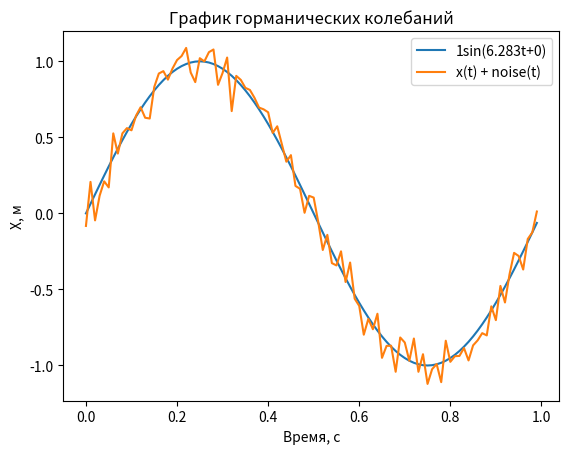

Source code (Python):
# Написал студент
# группы ЭВТ-20-1б  
# Каримов Рустам Тависович 
import numpy as np
import matplotlib as mpl
import matplotlib.pyplot as plt


'''

x(t) = A sin (wt + φ)

φ - фаза (радиан/градус)
A - амплитуда колибаний ([м] - метр)
w - частота колибаний ([Гц] - Герц)
t - время ([с] - секунда)


'''

noise = lambda time, n=0, q=0.1: np.random.normal(n, q, time.shape[0])

amplitude = 1
phase = 0
w = 2*np.pi

star_time = 0
end_time = 1
dt = 0.01



time = np.arange(star_time, end_time, dt)
mas_x = [amplitude*np.sin(w * t + phase ) for t in time]

mas_x_noise = mas_x + noise(time= time)

ax = plt.subplot()
ax.plot(time, mas_x, label=f'{amplitude}sin({round(w, 3)}t+{phase})')
ax.plot(time, mas_x_noise, label=f'x(t) + noise(t)')
ax.set_xlabel('Время, с')
ax.set_ylabel('X, м')
ax.set_title("График горманических колебаний")

ax.legend()

plt.show()
